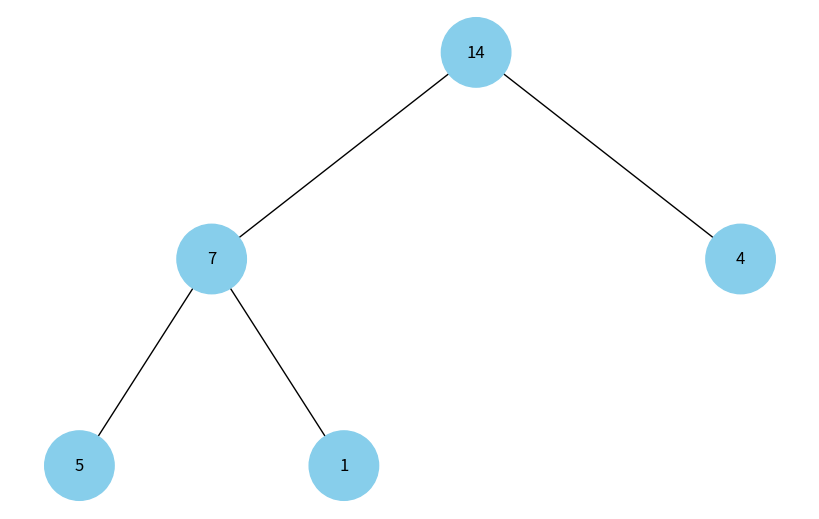

This figure's Python source:
import uuid
import networkx as nx
import matplotlib.pyplot as plt


class Node:
    def __init__(self, key, color="skyblue"):
        self.left = None
        self.right = None
        self.val = key
        self.color = color  
        self.id = str(uuid.uuid4())  


def add_edges(graph, node, pos, x=0, y=0, layer=1):
    if node is not None:
        graph.add_node(
            node.id, color=node.color, label=node.val
        )
        if node.left:
            graph.add_edge(node.id, node.left.id)
            l = x - 1 / 2**layer
            pos[node.left.id] = (l, y - 1)
            l = add_edges(graph, node.left, pos, x=l, y=y - 1, layer=layer + 1)
        if node.right:
            graph.add_edge(node.id, node.right.id)
            r = x + 1 / 2**layer
            pos[node.right.id] = (r, y - 1)
            r = add_edges(graph, node.right, pos, x=r, y=y - 1, layer=layer + 1)
    return graph


def draw_tree(tree_root):
    tree = nx.DiGraph()
    pos = {tree_root.id: (0, 0)}
    tree = add_edges(tree, tree_root, pos)

    colors = [node[1]["color"] for node in tree.nodes(data=True)]
    labels = {
        node[0]: node[1]["label"] for node in tree.nodes(data=True)
    }  

    plt.figure(figsize=(8, 5))
    nx.draw(
        tree, pos=pos, labels=labels, arrows=False, node_size=2500, node_color=colors
    )
    plt.show()


def heapify(arr, n, i):
    largest = i  
    l = 2 * i + 1  
    r = 2 * i + 2  

   
    if l < n and arr[i] < arr[l]:
        largest = l

   
    if r < n and arr[largest] < arr[r]:
        largest = r

    
    if largest != i:
        arr[i], arr[largest] = arr[largest], arr[i]  
        heapify(arr, n, largest)


def build_heap(arr):
    n = len(arr)
    for i in range(n // 2 - 1, -1, -1):
        heapify(arr, n, i)


def array_to_heap_tree(arr):
    if not arr:
        return None
    n = len(arr)
    build_heap(arr)

    nodes = [Node(arr[i]) for i in range(n)]
    for i in range(n // 2):
        if 2 * i + 1 < n:
            nodes[i].left = nodes[2 * i + 1]
        if 2 * i + 2 < n:
            nodes[i].right = nodes[2 * i + 2]

    return nodes[0]  


arr = [5, 14, 4, 7, 1]
root = array_to_heap_tree(arr)
    
    
draw_tree(root)
